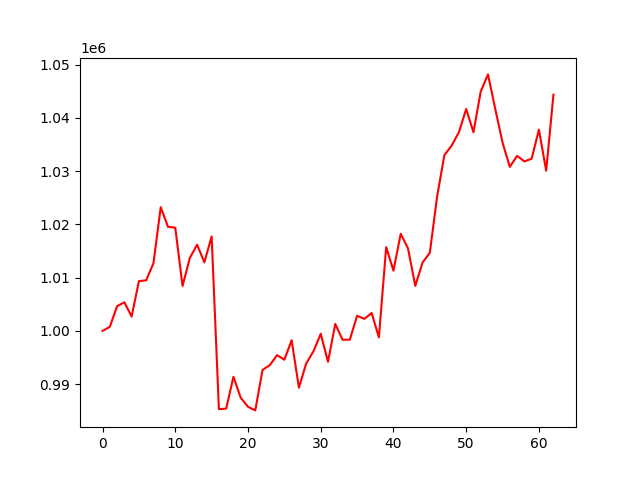

The table this chart was drawn from, first rows:
, 0
0, 1000000
1, 1000754
2, 1004645
3, 1005360
4, 1002688
5, 1009330
6, 1009500
7, 1012712
8, 1023217
9, 1019531
10, 1019379
11, 1008426
12, 1013679
13, 1016175
14, 1012866
15, 1017728
16, 985308
17, 985404
18, 991382
19, 987444
20, 985752
21, 985071
22, 992672
23, 993562
24, 995448
25, 994580
26, 998247
27, 989329
28, 993873
29, 996156
30, 999465
31, 994196
32, 1001298
33, 998332
34, 998353
35, 1002827
36, 1002250
37, 1003356
38, 998790
39, 1015721
40, 1011307
41, 1018230
42, 1015490
43, 1008448
44, 1012820
45, 1014659
46, 1025190
47, 1032986
48, 1034776
49, 1037286
50, 1041649
51, 1037292
52, 1044934
53, 1048148
54, 1041652
55, 1035349
56, 1030794
57, 1032857
58, 1031822
59, 1032307
... 3 more rows
